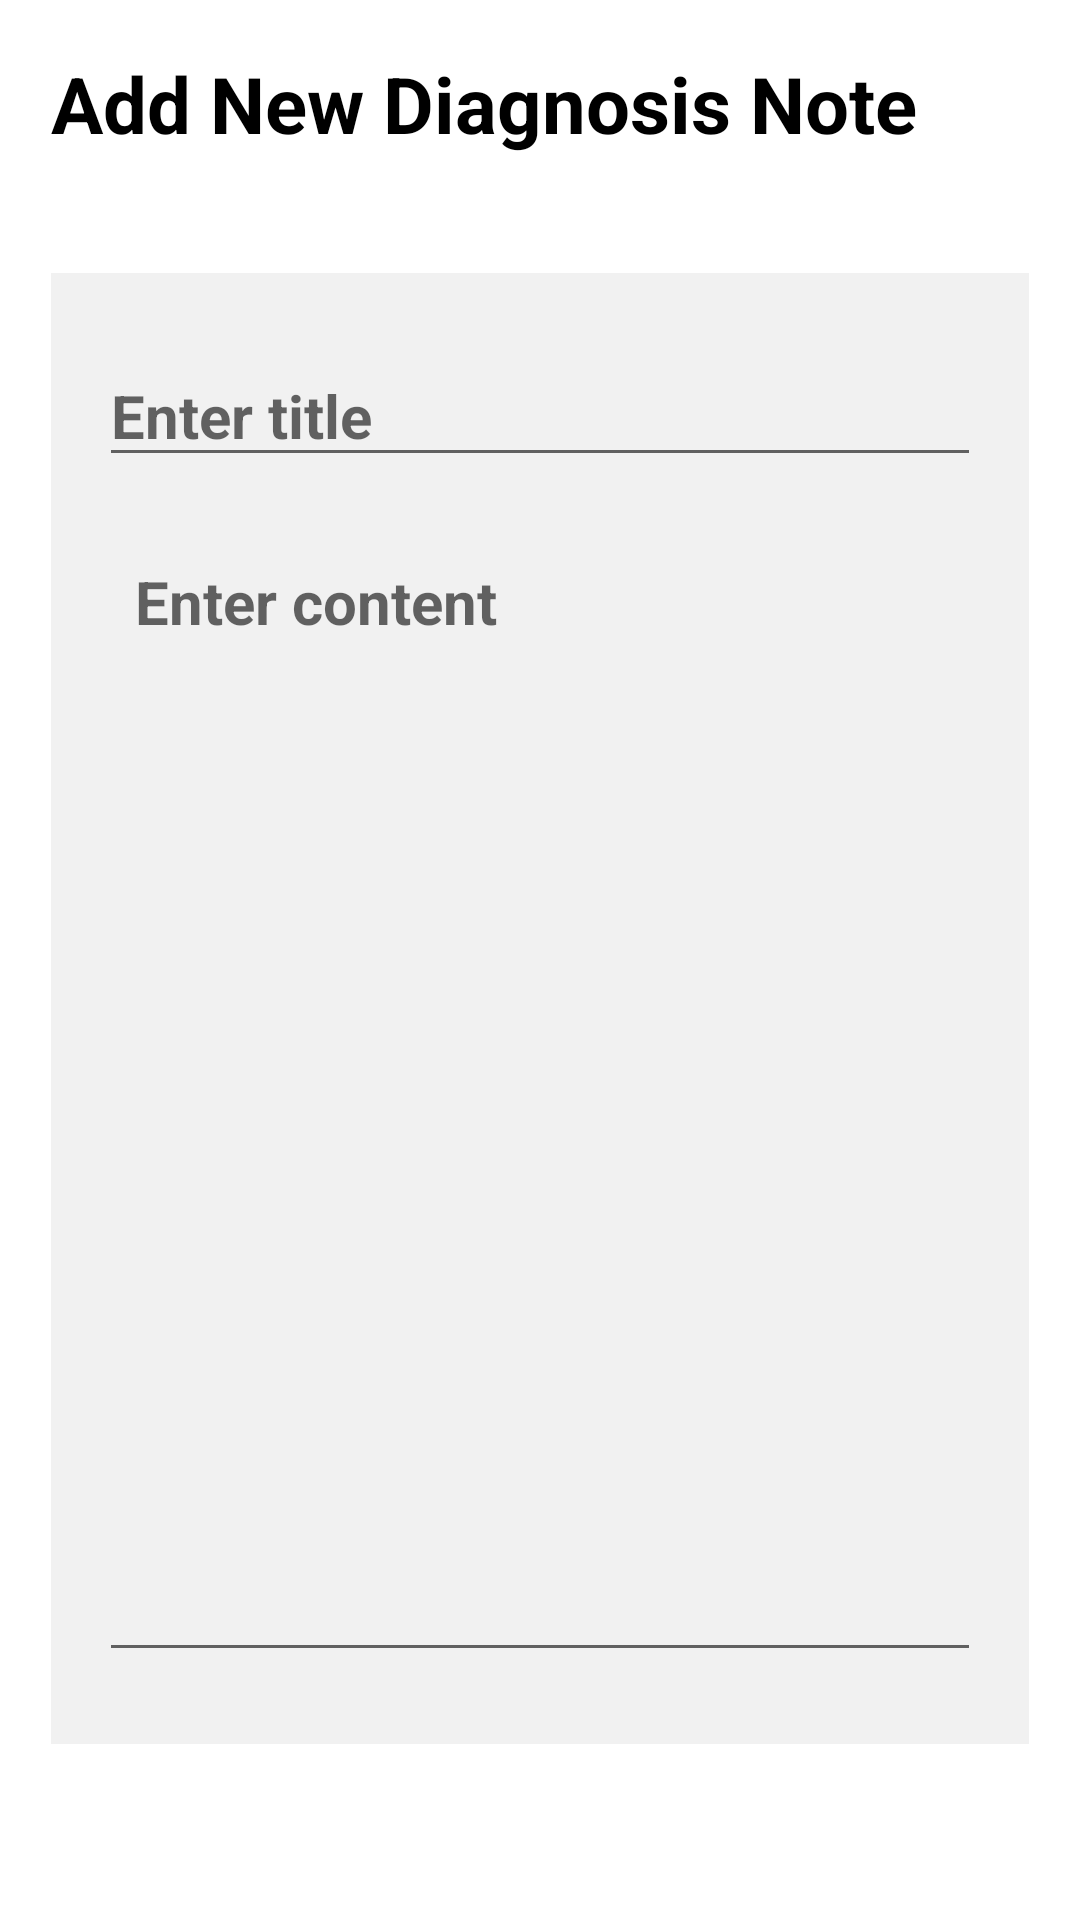

Layout XML and referenced resources for this Android screen:
<!-- AndroidManifest.xml: application theme Theme.MedsUpApp -->
<!-- res/layout/activity_diagnosis_details.xml -->
<?xml version="1.0" encoding="utf-8"?>
<RelativeLayout xmlns:android="http://schemas.android.com/apk/res/android"
    xmlns:app="http://schemas.android.com/apk/res-auto"
    xmlns:tools="http://schemas.android.com/tools"
    android:layout_width="match_parent"
    android:layout_height="match_parent"
    android:padding="17dp"
    tools:context="com.example.medsupapp.DiagnosisDetails">

    <RelativeLayout
        android:layout_width="match_parent"
        android:layout_height="wrap_content"
        android:id="@+id/titleSquare"
        >

        <TextView
            android:layout_width="wrap_content"
            android:layout_height="wrap_content"
            android:id="@+id/pageTitle"
            android:text="Add New Diagnosis Note"
            android:textSize="26sp"
            android:textColor="@color/black"
            android:textStyle="bold"
            />

        <ImageButton
            android:id="@+id/saveNoteButton"
            android:layout_width="48dp"
            android:layout_height="48dp"
            android:layout_alignParentEnd="true"
            android:layout_centerVertical="true"
            android:background="?attr/selectableItemBackgroundBorderless"
            android:src="@drawable/save"
            tools:ignore="ContentDescription,SpeakableTextPresentCheck" />
    </RelativeLayout>

    <LinearLayout
        android:layout_width="match_parent"
        android:layout_height="wrap_content"
        android:layout_below="@+id/titleSquare"
        android:orientation="vertical"
        android:padding="16dp"
        android:layout_marginVertical="26dp"
        android:backgroundTint="#F1F1F1"
        android:background="#FFFFFF"
        >

        <EditText
            android:layout_width="match_parent"
            android:layout_height="wrap_content"
            android:id="@+id/diagTitle"
            android:hint="Enter title"
            android:textSize="20dp"
            android:textStyle="bold"
            android:textColor="@color/black"
            android:layout_marginVertical="8dp"
            />

        <EditText
            android:layout_width="match_parent"
            android:layout_height="wrap_content"
            android:id="@+id/diagInfo"
            android:hint="Enter content"
            android:textSize="20dp"
            android:gravity="start"
            android:minLines="15"
            android:padding="12dp"
            android:textStyle="bold"
            android:textColor="@color/black"
            android:layout_marginVertical="8dp"
            />

    </LinearLayout>

    <TextView
        android:layout_width="match_parent"
        android:layout_height="wrap_content"
        android:text="Remove note"
        android:visibility="gone"
        android:padding="15dp"
        android:layout_alignParentBottom="true"
        android:gravity="center"
        android:id="@+id/removeDiagNote"
        android:textSize="19dp"
        android:textColor="#FF0000"
        />

</RelativeLayout>
<!-- resources referenced by this layout -->
<resources>
  <style name="Theme.MedsUpApp" parent="Theme.MaterialComponents.DayNight.DarkActionBar">
          
          <item name="colorPrimary">@color/purple_500</item>
          <item name="colorPrimaryVariant">@color/purple_700</item>
          <item name="colorOnPrimary">@color/white</item>
          
          <item name="colorSecondary">@color/teal_200</item>
          <item name="colorSecondaryVariant">@color/teal_700</item>
          <item name="colorOnSecondary">@color/black</item>
          
          <item name="android:statusBarColor">?attr/colorPrimaryVariant</item>
          
      </style>
  <!-- not gathered from this repository: default colours our renderer supplied (Android Studio template values) -->
  <color name="purple_500">#FF6200EE</color>
  <color name="purple_700">#FF3700B3</color>
  <color name="teal_200">#FF03DAC5</color>
  <color name="teal_700">#FF018786</color>
  <color name="black">#FF000000</color>
  <color name="white">#FFFFFFFF</color>
</resources>
